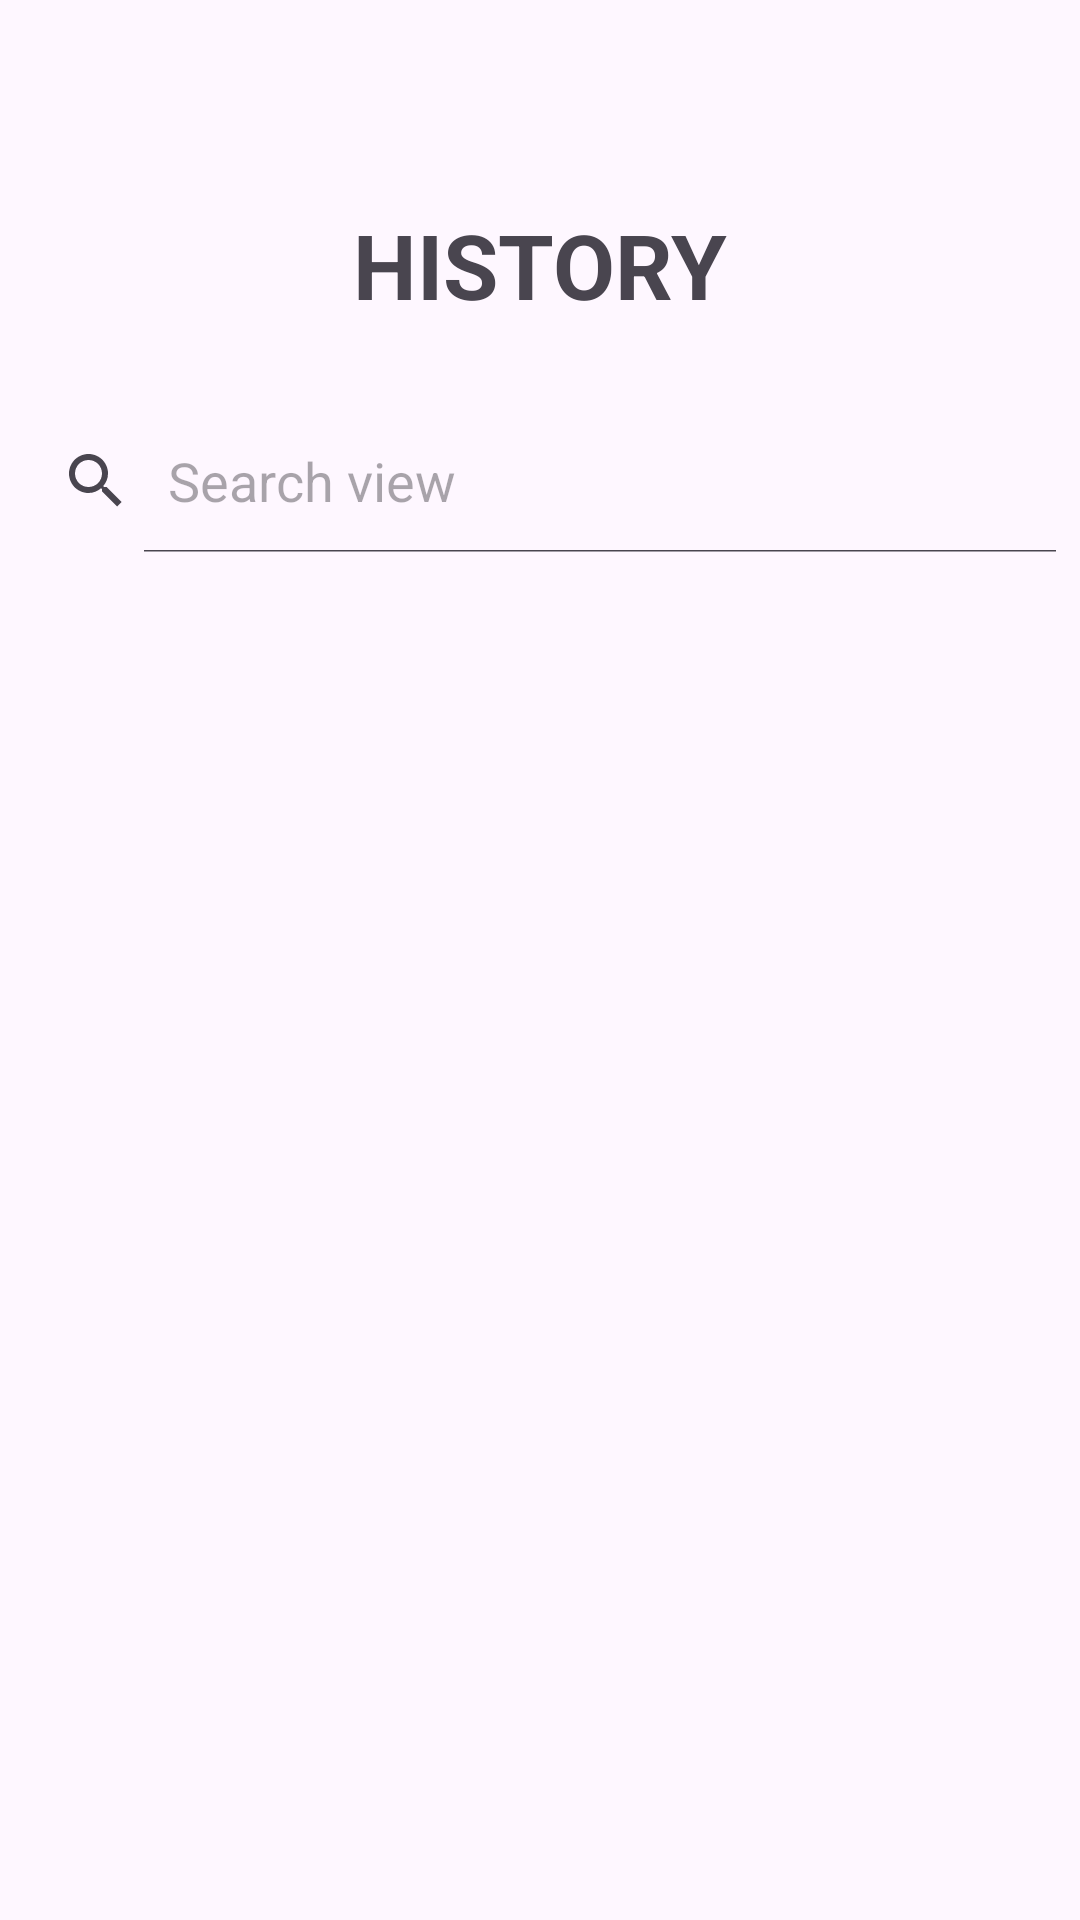

This screen was rendered from an Android layout file. Write that file and the resources it references.
<!-- AndroidManifest.xml: application theme Theme.BookingTourProject -->
<!-- res/layout/activity_history.xml -->
<?xml version="1.0" encoding="utf-8"?>
<androidx.constraintlayout.widget.ConstraintLayout xmlns:android="http://schemas.android.com/apk/res/android"
    xmlns:app="http://schemas.android.com/apk/res-auto"
    xmlns:tools="http://schemas.android.com/tools"
    android:id="@+id/main"
    android:layout_width="match_parent"
    android:layout_height="match_parent"
    tools:context="com.example.bookingtourproject.HistoryActivity">

    <ImageView
        android:id="@+id/backButton"
        android:layout_width="40dp"
        android:layout_height="40dp"
        android:layout_marginStart="16dp"
        android:layout_marginTop="28dp"
        android:contentDescription="Back"
        android:onClick="onBackPressed"
        android:src="@drawable/back_list"
        app:layout_constraintStart_toStartOf="parent"
        app:layout_constraintTop_toTopOf="parent" />

    <TextView
        android:id="@+id/tvList"
        android:layout_width="wrap_content"
        android:layout_height="wrap_content"
        android:layout_marginTop="68dp"
        android:text="HISTORY"
        android:textSize="30dp"
        android:textStyle="bold"
        app:layout_constraintLeft_toLeftOf="parent"
        app:layout_constraintRight_toRightOf="parent"
        app:layout_constraintTop_toTopOf="parent" />

    <SearchView
        android:id="@+id/search"
        android:layout_width="match_parent"
        android:layout_height="wrap_content"
        android:layout_marginTop="28dp"
        android:iconifiedByDefault="false"
        android:queryHint="Search view"
        app:layout_constraintTop_toBottomOf="@+id/tvList"
        tools:layout_editor_absoluteX="0dp" />

    <androidx.recyclerview.widget.RecyclerView
        android:id="@+id/Rview"
        android:layout_width="match_parent"
        android:layout_height="wrap_content"
        android:layout_marginTop="48dp"
        app:layout_constraintTop_toBottomOf="@+id/search"
        tools:layout_editor_absoluteX="0dp" />
</androidx.constraintlayout.widget.ConstraintLayout>
<!-- resources referenced by this layout -->
<resources>
  <style name="Theme.BookingTourProject" parent="Base.Theme.BookingTourProject" />
  <style name="Base.Theme.BookingTourProject" parent="Theme.Material3.DayNight.NoActionBar">
          
          
      </style>
</resources>
